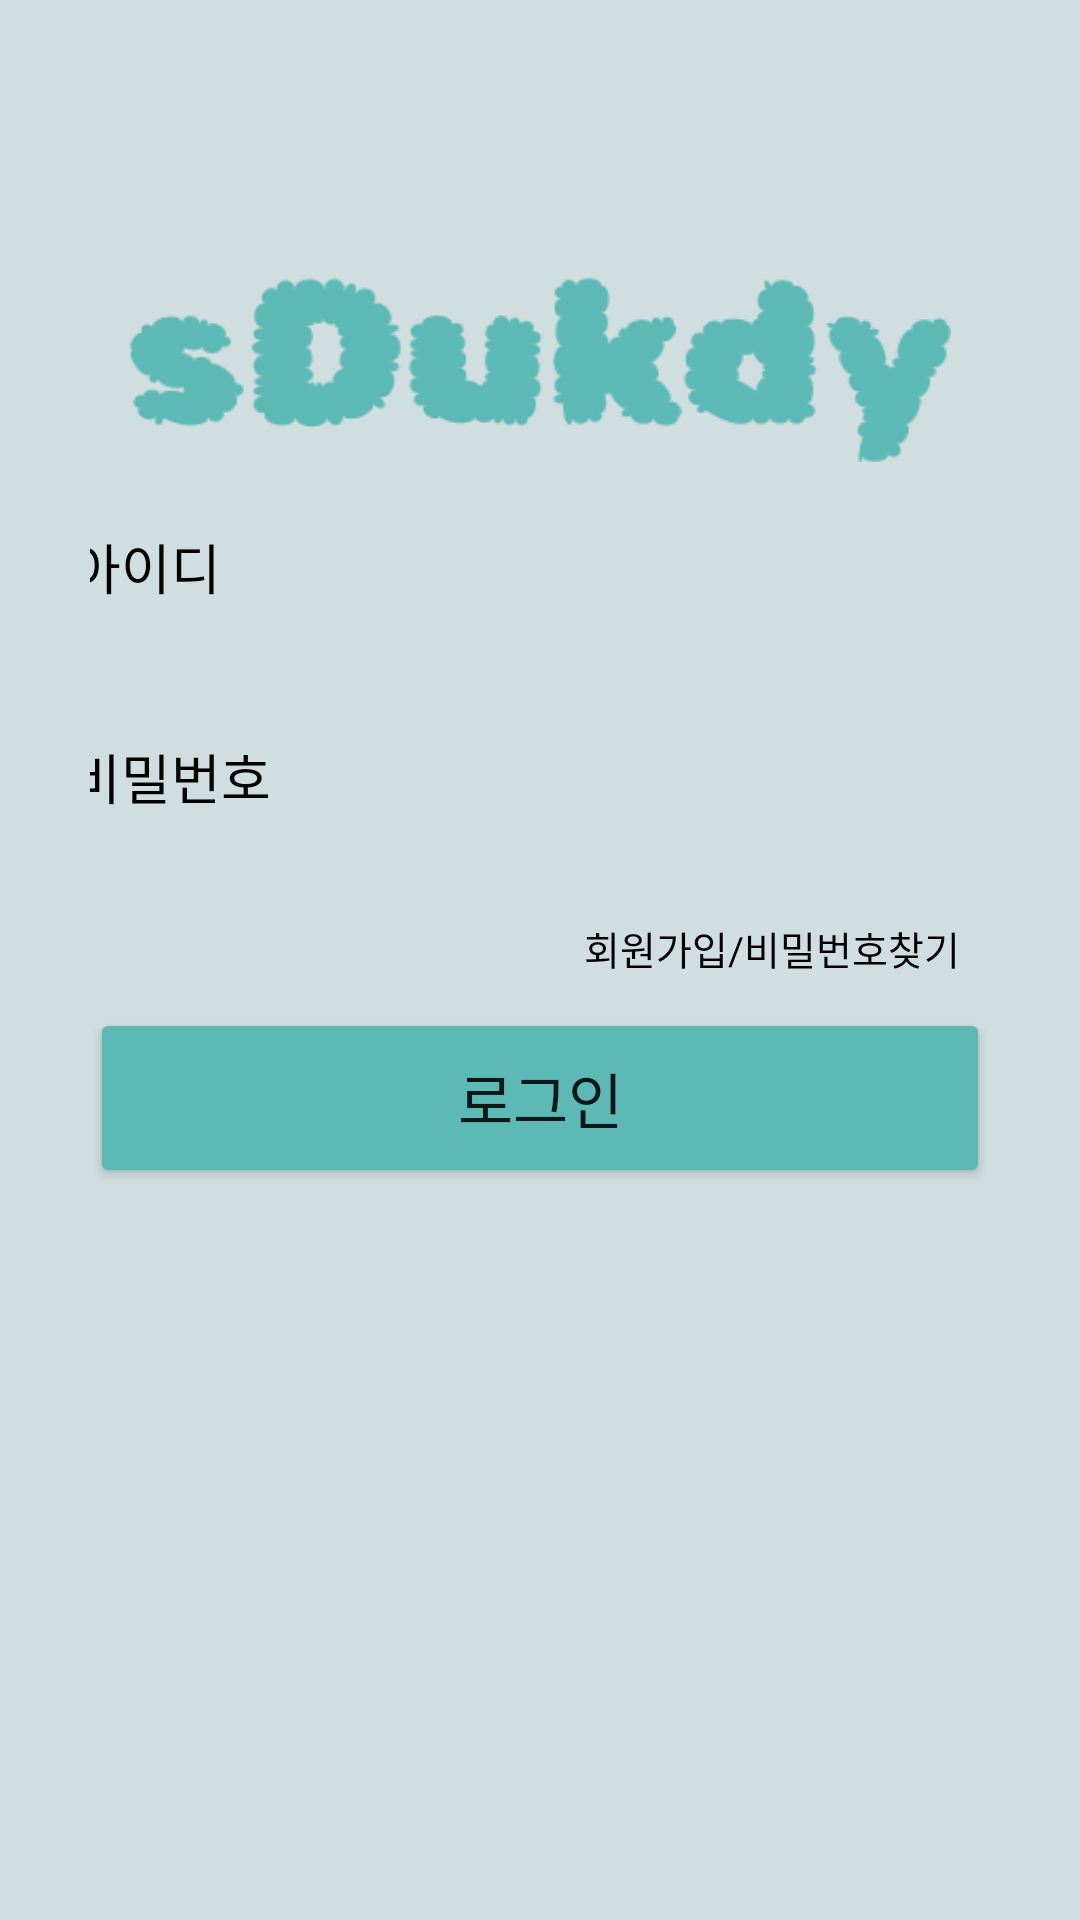

This screen was rendered from an Android layout file. Write that file and the resources it references.
<!-- AndroidManifest.xml: application theme Theme.SDukdy -->
<!-- res/layout/activity_login.xml -->
<?xml version="1.0" encoding="utf-8"?>
<LinearLayout
    xmlns:android="http://schemas.android.com/apk/res/android"
    xmlns:app="http://schemas.android.com/apk/res-auto"
    xmlns:tools="http://schemas.android.com/tools"
    android:layout_width="match_parent"
    android:layout_height="match_parent"
    android:visibility="visible"
    tools:context=".MainActivity"
    android:orientation="vertical"
    android:background="@drawable/dj"
    android:paddingHorizontal="30dp"
    >

    <TextView
        android:id="@+id/sdukdy"
        android:layout_width="274dp"
        android:layout_height="62dp"
        android:layout_gravity="center_horizontal"
        android:layout_marginTop="92dp"
        android:background="@drawable/h_img20"
        android:gravity="center_vertical"
        android:lineSpacingExtra="-22sp"
        android:textColor="#5DB9B5"
        android:textSize="60dp" />

    <View
        android:id="@+id/nick"
        android:layout_weight="0"
        android:layout_width="0dp"
        android:layout_height="0dp"/>

    <EditText
        android:id="@+id/o_mypageRectangle1"
        android:layout_width="330dp"
        android:layout_height="60dp"
        android:layout_gravity="center"
        android:gravity="fill"
        android:layout_marginTop="20dp"
        android:background="@drawable/bg_custom_buttom"
        android:text="  아이디"
        android:layout_margin="5sp"
        android:textColor="#000000"
        android:fontFamily="@font/suitebold"/>

    <EditText
        android:id="@+id/o_mypageRectangle2"
        android:layout_width="330dp"
        android:layout_height="60dp"
        android:layout_gravity="center"
        android:gravity="fill"
        android:layout_marginTop="20dp"
        android:background="@drawable/bg_custom_buttom"
        android:text="  비밀번호"
        android:layout_margin="5sp"
        android:textColor="#000000"
        android:fontFamily="@font/suitebold"/>

    <Button
        android:id="@+id/find"
        android:layout_width="wrap_content"
        android:layout_height="40dp"
        android:layout_marginRight="10dp"
        android:text="회원가입/비밀번호찾기"
        android:textColor="#000000"
        android:layout_gravity="right"
        android:textSize="13dp"
        android:background="#00ff0000"
        android:layout_marginTop="2dp"
        android:fontFamily="@font/suitebold"
        />

    <Button
        android:id="@+id/login"
        android:layout_height="60dp"
        android:layout_marginTop="0dp"
        android:layout_width="match_parent"
        android:layout_gravity="center"
        android:backgroundTint="#5DB9B5"
        android:text="로그인"
        android:textSize="20dp"
        android:fontFamily="@font/suitebold"
        />


</LinearLayout>
<!-- resources referenced by this layout -->
<resources>
  <!-- drawable dj: png bitmap (drawable, 2298 bytes) -->
  <!-- drawable h_img20: png bitmap (drawable, 5893 bytes) -->
  <style name="Theme.SDukdy" parent="Theme.MaterialComponents.DayNight.NoActionBar">
          
          <item name="colorPrimary">@color/purple_500</item>
          <item name="colorPrimaryVariant">@color/purple_700</item>
          <item name="colorOnPrimary">@color/white</item>
          
          <item name="colorSecondary">@color/teal_200</item>
          <item name="colorSecondaryVariant">@color/teal_700</item>
          <item name="colorOnSecondary">@color/black</item>
          
          <item name="android:statusBarColor">?attr/colorPrimaryVariant</item>
          
      </style>
  <color name="purple_500">#FF6200EE</color>
  <color name="purple_700">#FF3700B3</color>
  <color name="white">#FFFFFFFF</color>
  <color name="teal_200">#FF03DAC5</color>
  <color name="teal_700">#FF018786</color>
  <color name="black">#FF000000</color>
</resources>
